Run: headless pygame with SDL's dummy video driver; simulated clock (each Clock.tick advances the game by its frame time, no real sleeping); random seed 0; keys injected as events and as key.get_pressed() state; no mouse input.
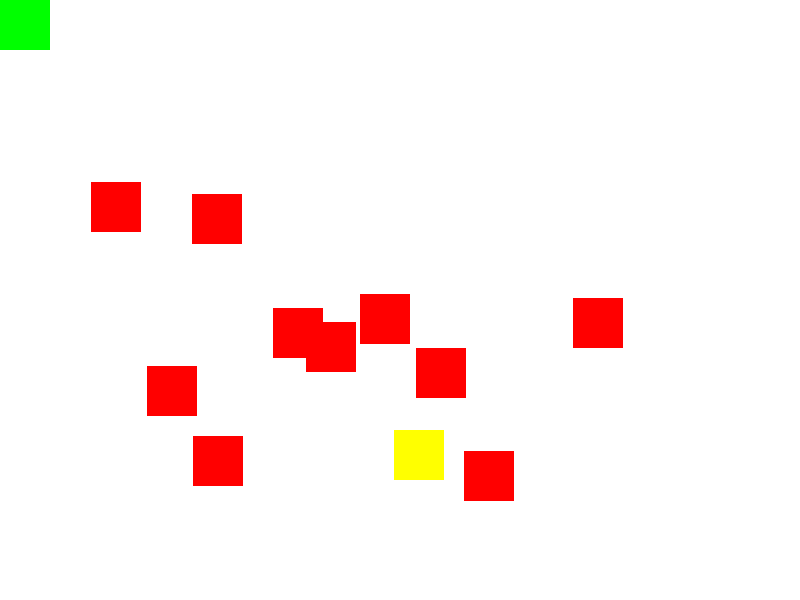
Frame 1 of 4 · flips 1–60 · no input
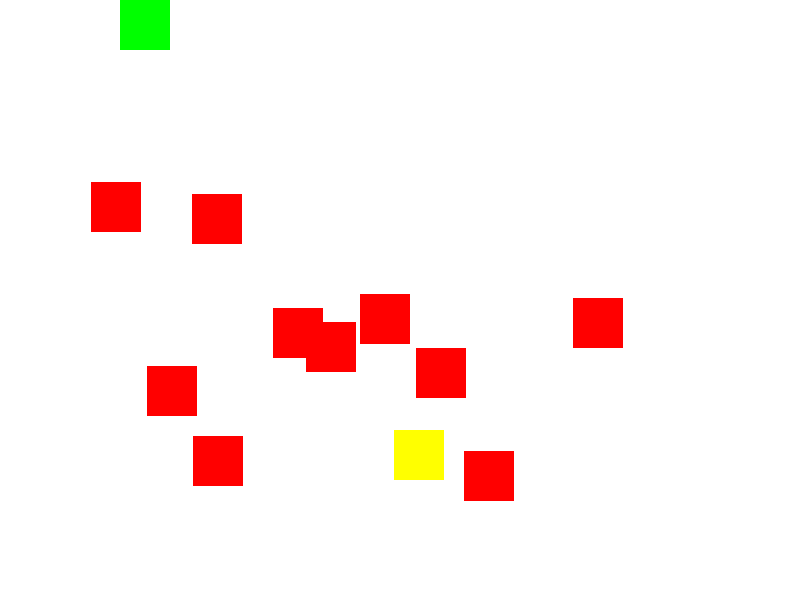
Frame 2 of 4 · flips 61–180 · tapped SPACE, RETURN · held RIGHT (→), D
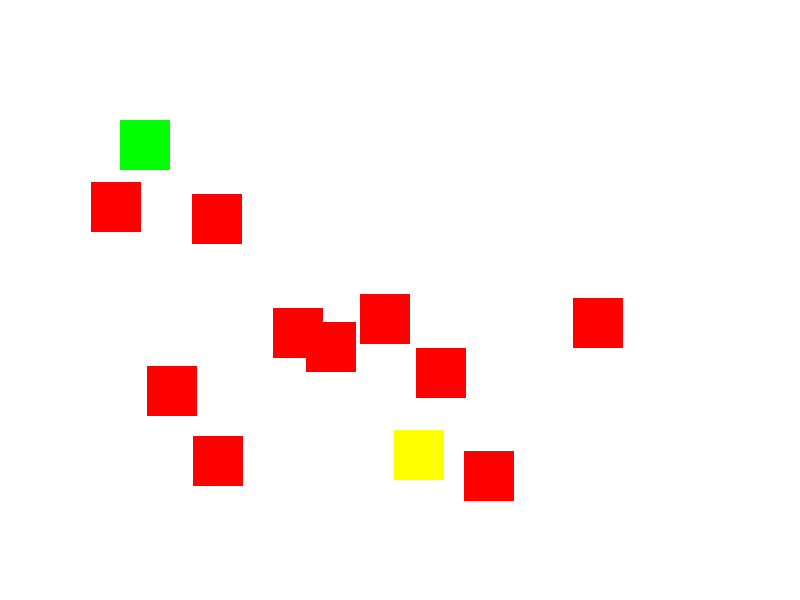
Frame 3 of 4 · flips 181–300 · held DOWN (↓), S
Frame 4 of 4 · flips 301–420 · held LEFT (←), A, UP (↑), W · screen same as frame 1, image omitted

The pygame program that drew these frames:

import pygame
import random

# Створити налаштування гри
WIDTH, HEIGHT = 800, 600
WHITE = (255, 255, 255)
GREEN = (0, 255, 0)
RED = (255, 0, 0)
BLUE = (0, 0, 255)
YELLOW = (255, 255, 0)

score = 0
speed = 1
number_of_obstacles = 10
start_x = 0
start_y = 0
size = 50

# Ініціалізація і створення вікна
pygame.init()
screen = pygame.display.set_mode((WIDTH, HEIGHT))
pygame.display.set_caption("Уникати і збирати")

# Створення гравця, цілі та перешкод
player = pygame.Rect(start_x, start_y, size, size)
goal = pygame.Rect(random.randint(0, WIDTH - size),
                   random.randint(0, HEIGHT - size),
                   size,
                   size)
obstacles = []
for _ in range(number_of_obstacles):
    x = random.randint(size, WIDTH - size * 2)
    y = random.randint(size, HEIGHT - size * 2)
    obstacle = pygame.Rect(x, y, size, size)
    obstacles.append(obstacle)

# Головний цикл гри
game_over = False
running = True
while running:
    # Перевірка закриття вікна
    for event in pygame.event.get():
        if event.type == pygame.QUIT:
            running = False

    # Перевірка натискання клавіш і зміна позиції гравця
    keys = pygame.key.get_pressed()
    if keys[pygame.K_LEFT]:
        player.x -= speed
    if keys[pygame.K_RIGHT]:
        player.x += speed
    if keys[pygame.K_UP]:
        player.y -= speed
    if keys[pygame.K_DOWN]:
        player.y += speed

    # Перевірка зіткнення з перешкодами
    for obstacle in obstacles:
        if player.colliderect(obstacle):
            player.x = start_x
            player.y = start_y
            score = 0
            break
    
    # Перевірка зіткнення з ціллю
    if player.colliderect(goal):
        game_over = True

    # Малювання об'єктів на екрані
    screen.fill(WHITE)
    
    if game_over:
        font = pygame.font.Font(None, 74)
        text = font.render("YOU WIN!", True, RED)
        text_rect = text.get_rect()
        text_rect.center = (WIDTH // 2, HEIGHT // 2)
        screen.blit(text, text_rect)
    else:
        for obstacle in obstacles:
            pygame.draw.rect(screen, RED, obstacle)
        pygame.draw.rect(screen, YELLOW, goal)
        pygame.draw.rect(screen, GREEN, player)

    # Оновлення екрану
    pygame.display.flip()
    pygame.time.delay(2)

# Завершення гри
pygame.quit()
